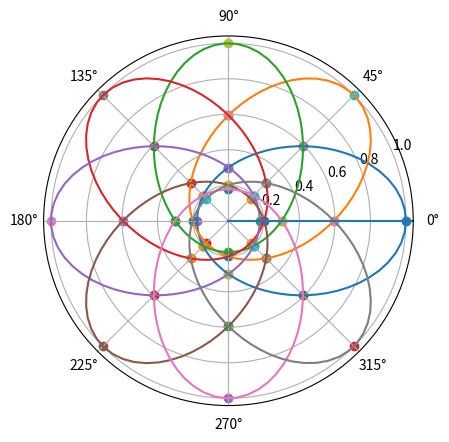

Recreate this plot in Python.
import numpy as np
import matplotlib.pyplot as plt


def ros(theta, alpha):
    R0 = 1
    ecc = 0.7
    R = R0 * (1-ecc) / (1-ecc*np.cos(alpha - theta))
    return R


ax = plt.subplot(111, projection='polar')

thetas = np.linspace(0, 2*np.pi, 100)
for a in np.arange(0, 2*np.pi, np.pi/4):
    Rs = ros(thetas, a)

    ax.plot(thetas, Rs, label=str(a))
    for c in np.arange(0, 2*np.pi, np.pi/4):
        ax.scatter(c, ros(c, a))

ax.axhline(0)
ax.axvline(0)
plt.show()
